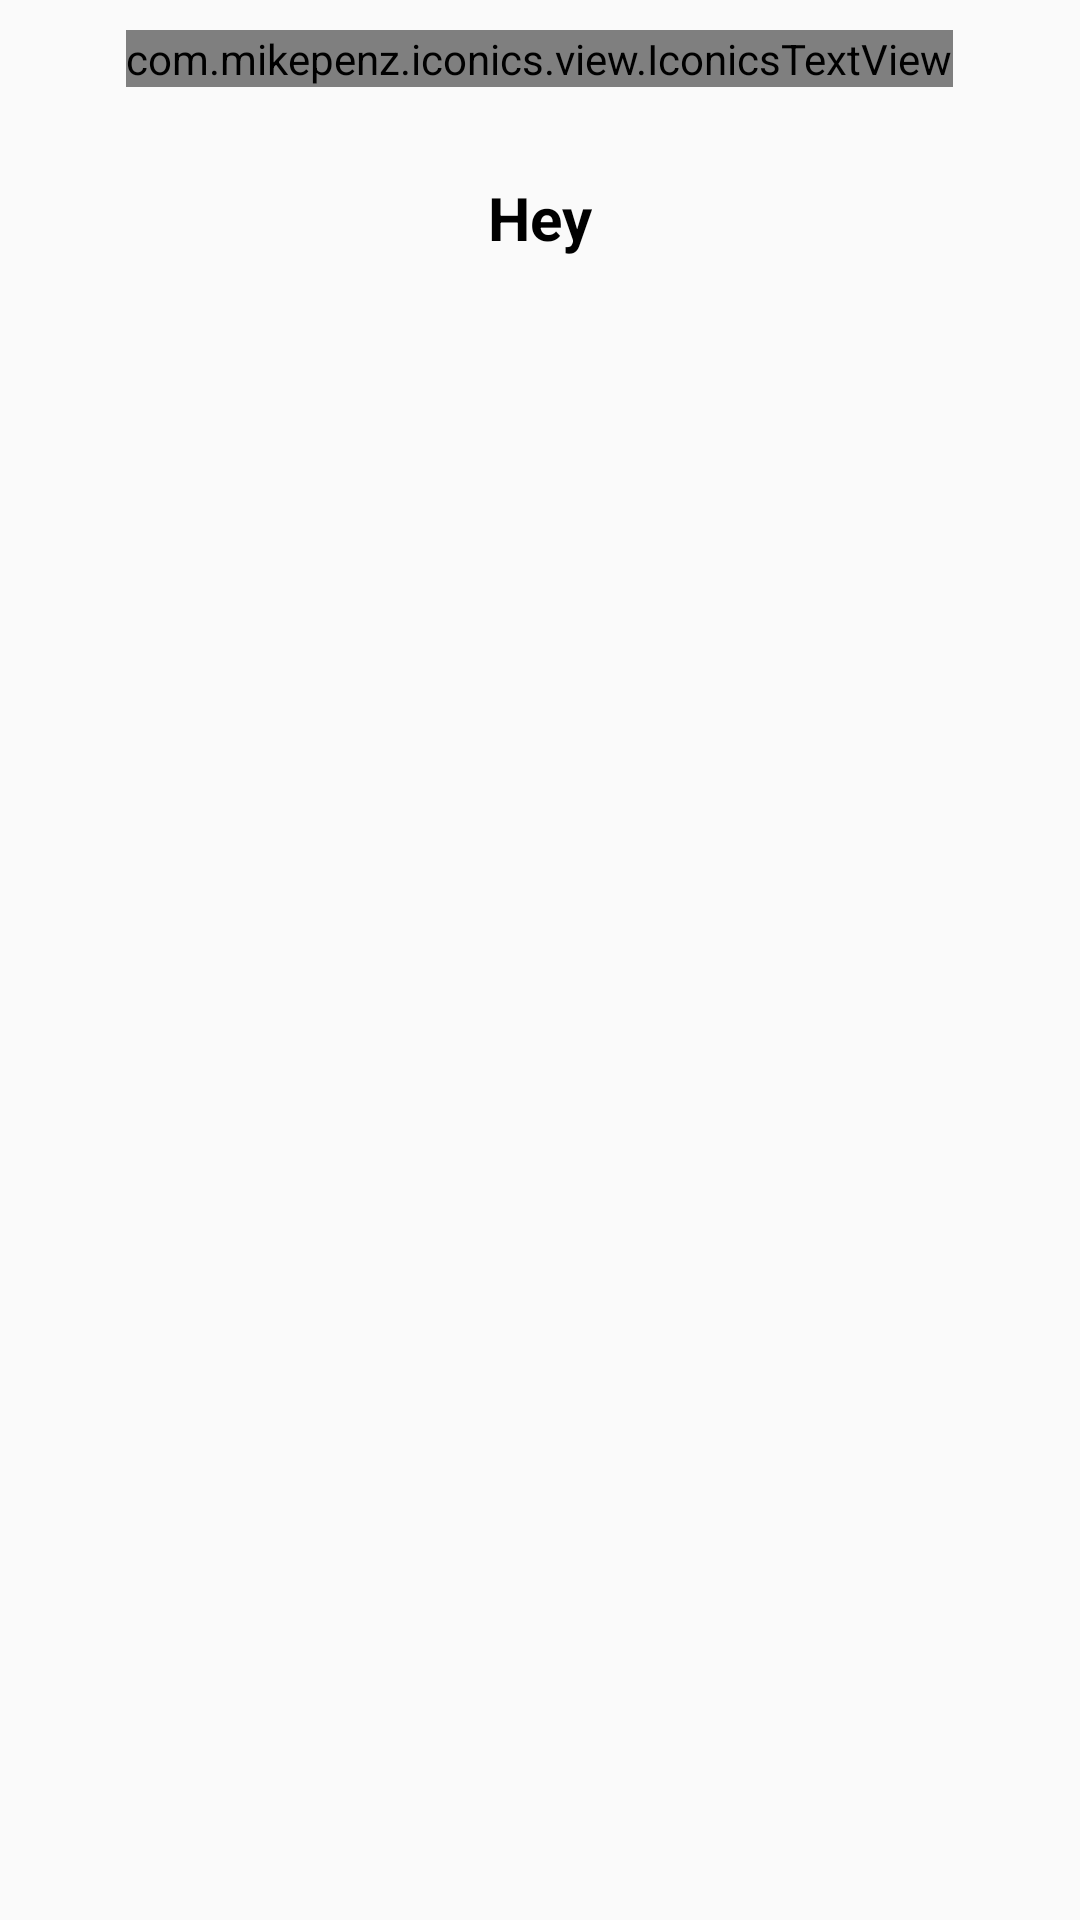

Here is an Android app screen rendered from its layout file. Give the layout XML and the strings, colors and styles it references.
<!-- AndroidManifest.xml: application theme AppTheme -->
<!-- res/layout/drawer_header.xml -->
<?xml version="1.0" encoding="utf-8"?>
<LinearLayout xmlns:android="http://schemas.android.com/apk/res/android"
    android:orientation="vertical" android:layout_width="match_parent"
    android:layout_height="match_parent">


    <com.mikepenz.iconics.view.IconicsTextView
        android:text="{faw_user}"
        android:layout_width="wrap_content"
        android:layout_height="wrap_content"
        android:textSize="100dp"
        android:layout_gravity="center"
        android:layout_marginTop="10dp"
        android:layout_marginBottom="30dp"
        android:textColor="#000000"/>


    <TextView
        android:layout_width="wrap_content"
        android:layout_height="wrap_content"
        android:id="@+id/username"
        android:text="Hey"
        android:textSize="20dp"
        android:textStyle="bold"
        android:textColor="#000000"
        android:layout_marginBottom="10dp"
        android:layout_gravity="center_horizontal" />
</LinearLayout>
<!-- resources referenced by this layout -->
<resources>
  <style name="AppTheme" parent="Theme.AppCompat.Light.DarkActionBar">
          
          <item name="colorPrimary">@color/colorPrimary</item>
          <item name="colorPrimaryDark">@color/colorPrimaryDark</item>
          <item name="colorAccent">@color/colorAccent</item>
      </style>
  <color name="colorPrimary">#ef6c00</color>
  <color name="colorPrimaryDark">#ba3b00</color>
  <color name="colorAccent">#ef6c00</color>
</resources>
